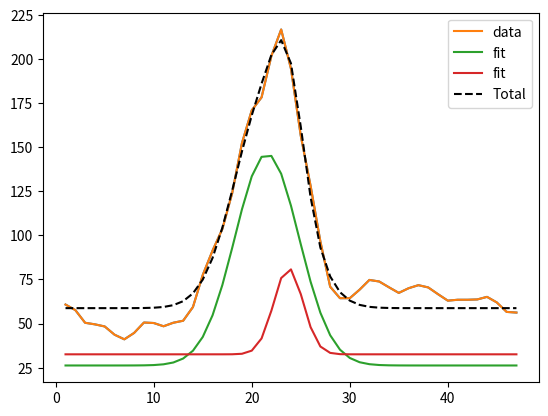

The script that saved this image:
from scipy.optimize import minimize
import numpy as np
import matplotlib.pyplot as plt



#Flujo 1
flujo1 = [ 60.76659012,  57.62647247,  50.41750336,  49.53574753,  48.33449936,
43.66425323,  41.04115295,  44.66896057,  50.56383896,  50.29148102,
48.44561386,  50.44940948,  51.58250809,  59.35596085,  77.53921509,
91.3781662 , 103.63374329, 123.92726898, 152.38206482, 170.97193909,
178.31158447 ,201.74856567, 216.82427979, 194.56236267, 156.55189514,
128.12651062  ,96.53326416,  70.87791443,  64.37514496,  64.37010193,
69.20238495,  74.72666168,  73.84421539,  70.54618073,  67.37627411,
70.02364349,  71.76290894,  70.48664093,  66.65513611,  62.97803116,
63.47818756 , 63.48593521,  63.65970612,  65.12601471,  61.96345139,
56.5904007  , 56.21949005]



#Flujo 2
flujo2 = [ 34.51300049,  35.04608917,  33.54432678,  37.79356384,  40.9273262,
38.60827255,  36.60696411,  39.29825211,  42.8025322,   41.11476135,
37.01183701,  38.25086212,  39.82696915,  45.49356461,  57.84592056,
63.74675751,  71.27405548,  90.15153503, 105.11828613, 124.74910736,
141.62988281, 139.71665955, 122.26168823, 108.24037933, 110.01968384,
99.83040619,  70.3952713,   55.88486481,  57.34952545,  56.50667191,
57.90737534,  60.49988937,  54.65034103,  43.25989914,  42.46909714,
48.96273041,  49.04454422,  48.71305084,  50.70087433,  50.2251091,
44.70508194,  40.60639191,  40.11267853,  43.38873672,  44.70631409,
37.76773453,  31.70433426]

Y = flujo1
X = np.array(range(1,len(Y)+1))

plt.plot(X,Y);
plt.grid()

def fit_gauss(x, p):
    A, mu, sigma, zerolev = p
    return( A * np.exp(-(x-mu)*(x-mu)/(2.0*sigma*sigma)) + zerolev )

def main_fitter(p,x,y,ngauss):
    chi2 = 0

    model = np.zeros(np.array(y).shape)
    split_p = np.split(np.array(p),ngauss)

    for g in range(ngauss):
        gp = split_p[g]
        model += fit_gauss(x,gp)

    chi2 = sum((y-model)**2 )
    
    return chi2

# Condiciones iniciales

# Amplitud, media, dispersión, offset
N = 2
p0 = [60, 10, 5, 25,   # Gaussiana 1
      60, 40, 5, 25]   # Gaussiana 2

fit = minimize(main_fitter, p0, method= 'Powell', 
    options={'maxiter':15000, 'maxfev':15000, 'disp':True, 'adaptive':True},
    args=(X,Y,N,))
print(f"\nMejor solución:\n {fit.x}")

def plot_total(ptot, x, N):
    model_tot = np.zeros(np.array(x).shape)
    split_p = np.split(np.array(ptot),N)
    
    for g in range(N):
        gp =  split_p[g]
        model_tot += fit_gauss(x,gp)
    
    return model_tot

best_fit = fit.x
plt.plot(X,Y, label="data")

for g in np.split(np.array(best_fit),N):
    plt.plot(X, fit_gauss(X,g), label='fit')
    
# total:
model_tot = plot_total(best_fit,X,N)
plt.plot(X, model_tot, color = 'k', ls='--', label='Total')
plot_total(best_fit, X, N)
plt.grid(); plt.legend()

